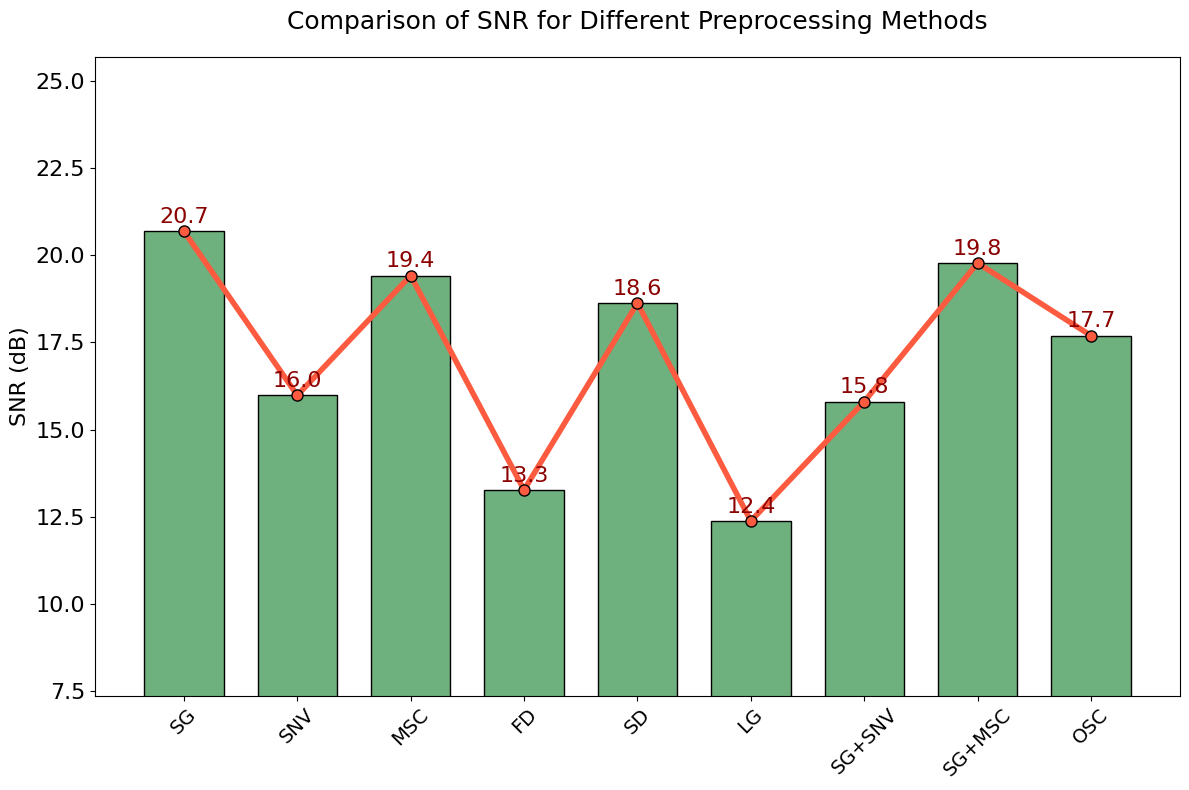

The script that saved this image:
import matplotlib.pyplot as plt
import numpy as np

# 设置字体为Times New Roman
plt.rcParams['font.family'] = 'Times New Roman'
# 解决负号显示为方块的问题
plt.rcParams['axes.unicode_minus'] = False

# 数据准备
methods = ["SG", "SNV", "MSC", "FD", "SD", "LG", "SG+SNV", "SG+MSC", "OSC"]
snr_values = [20.68, 15.98, 19.41, 13.27, 18.62, 12.38, 15.80, 19.77, 17.69]

# 设置柱状图位置
x = np.arange(len(methods))
width = 0.7

# 创建画布
fig, ax = plt.subplots(figsize=(12, 8))

# 绘制信噪比柱状图
rects = ax.bar(x, snr_values, width, color='#6FB07F', edgecolor='black')

# 绘制小圆圈和连接线
ax.plot(x, snr_values, 'o-', color='#FC5B3F', markersize=8, linewidth=4, markeredgecolor='black', markeredgewidth=1)

# 设置坐标轴和标题
ax.set_ylabel('SNR (dB)', fontsize=16)  # 增大y轴标签字体大小
ax.set_title('Comparison of SNR for Different Preprocessing Methods', fontsize=18, pad=20)
ax.set_xticks(x)
ax.set_xticklabels(methods, fontsize=14)  # 增大x轴标签字体大小
# 移除图例
# ax.legend(fontsize=16)

# 定义添加数值标签函数，调整字体大小
def autolabel(rects):
    for rect in rects:
        height = rect.get_height()
        y_offset = 3 if height >= 0 else -15
        ax.annotate(f'{height:.1f}',
                    xy=(rect.get_x() + rect.get_width() / 2, height),
                    xytext=(0, y_offset),
                    textcoords="offset points",
                    ha='center', va='bottom', fontsize=16, color='darkred')  # 增大柱形标注字体大小

autolabel(rects)

# 调整布局，增大纵坐标刻度字体大小
plt.xticks(rotation=45)
# 设置y轴范围
y_min = min(snr_values) - 5 if min(snr_values) >= 0 else min(snr_values) - 5
y_max = max(snr_values) + 5
ax.set_ylim(y_min, y_max)
# 增大纵坐标刻度字体大小
ax.tick_params(axis='y', labelsize=16)

# 添加水平参考线
ax.axhline(y=0, color='gray', linestyle='--', alpha=0.7)

plt.tight_layout()
plt.savefig('SNR_comparison.png', dpi=600, bbox_inches='tight')
plt.show()